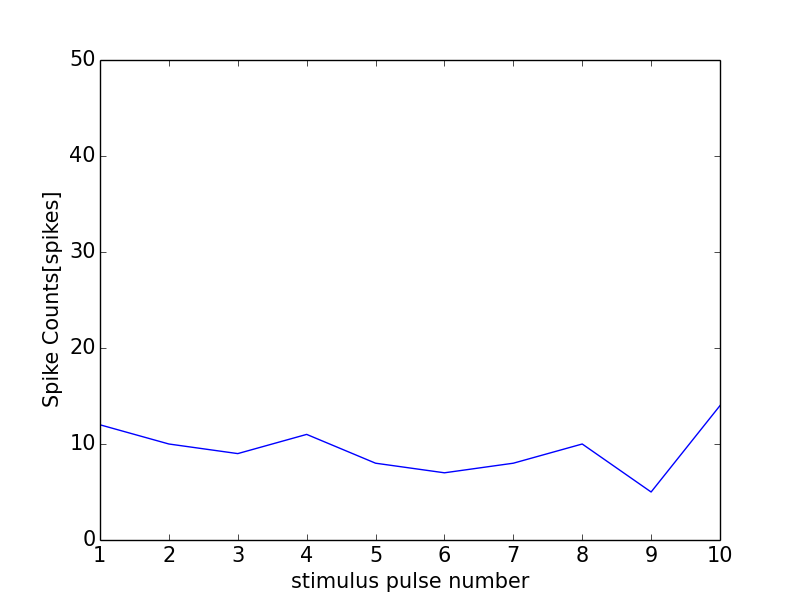

Values plotted in this chart, from the file beside it:
0, 0.0
0, 0
1, 12
2, 10
3, 9
4, 11
5, 8
6, 7
7, 8
8, 10
9, 5
10, 14
11, 1
